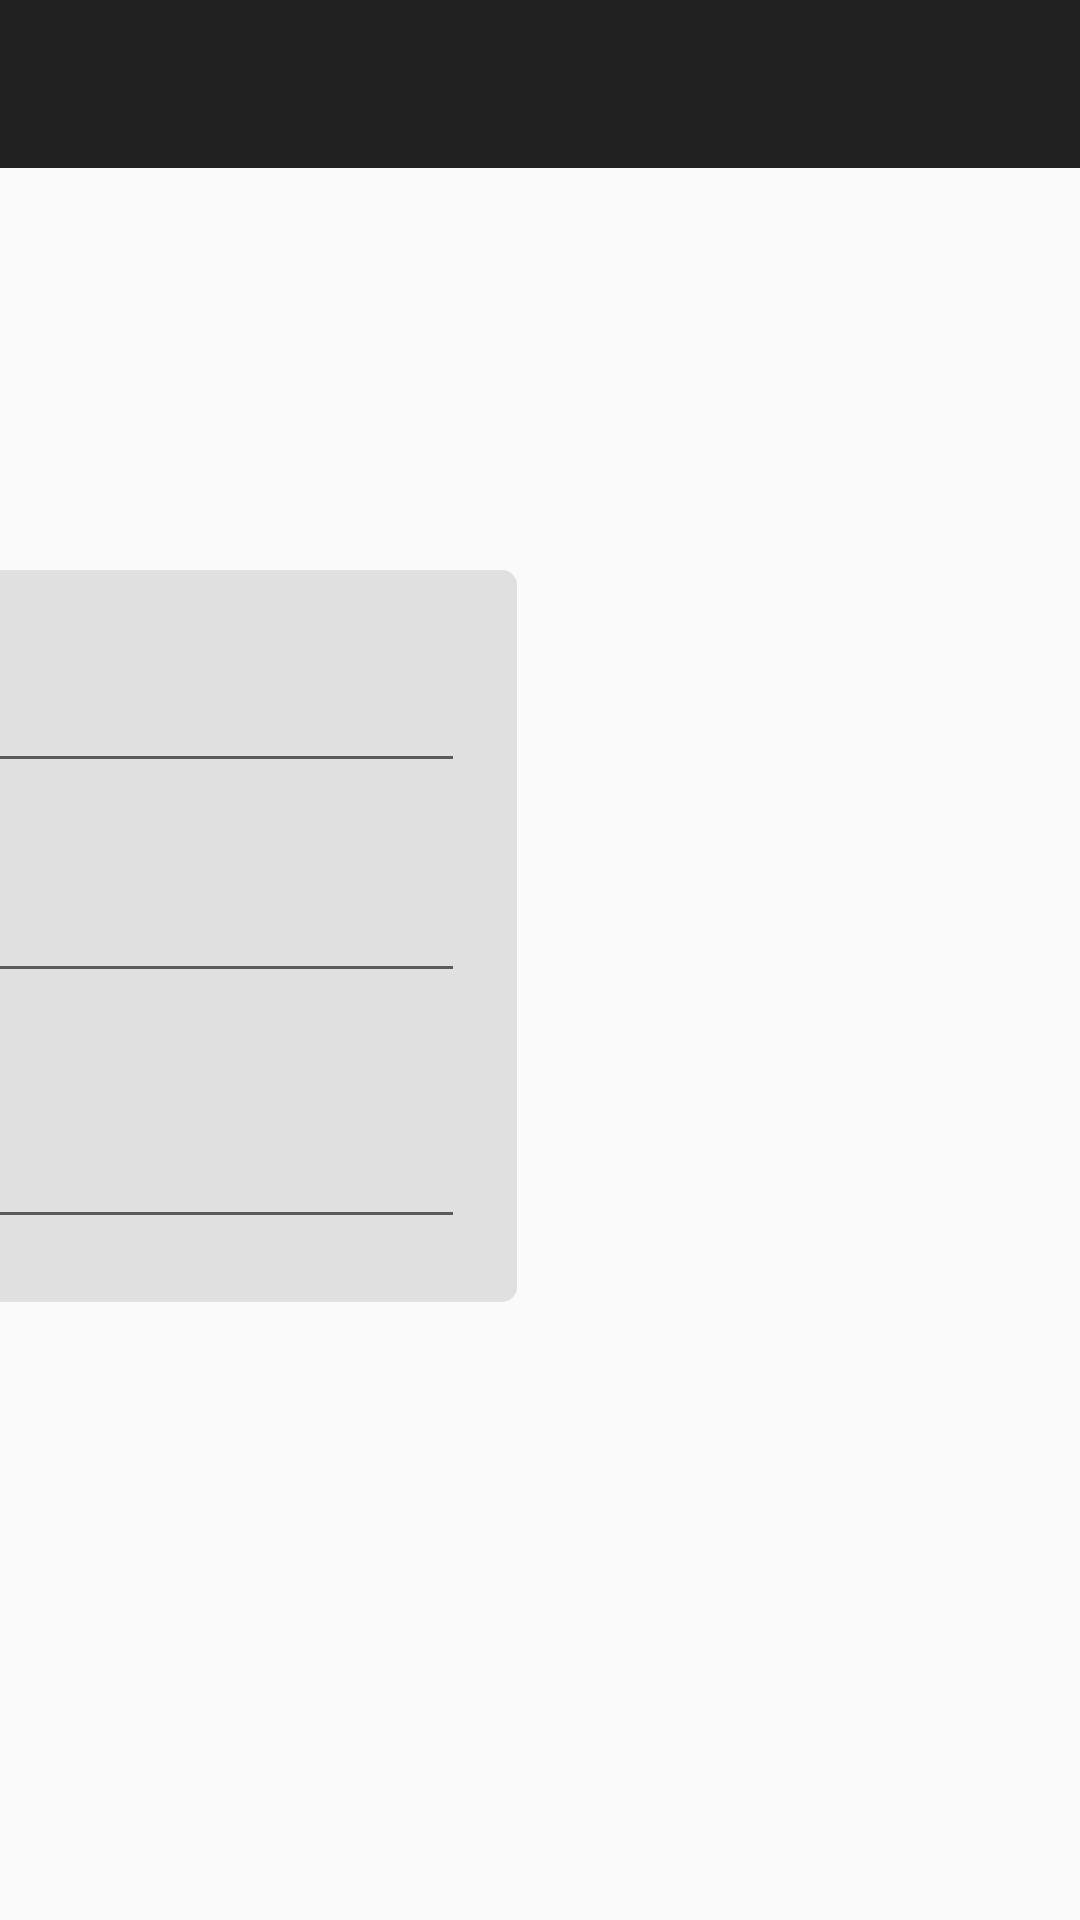

Here is an Android app screen rendered from its layout file. Give the layout XML and the strings, colors and styles it references.
<!-- AndroidManifest.xml: application theme AppTheme -->
<!-- res/layout/activity_add_password.xml -->
<android.support.constraint.ConstraintLayout xmlns:android="http://schemas.android.com/apk/res/android"
    xmlns:app="http://schemas.android.com/apk/res-auto"
    android:layout_width="match_parent"
    android:layout_height="match_parent"
    xmlns:tools="http://schemas.android.com/tools"
    android:orientation="vertical"
    android:fitsSystemWindows="true"
    tools:context="com.example.pwd.pwdmanager.ui.AddPasswordActivity">


    <android.support.design.widget.AppBarLayout
        android:id="@+id/AddPasswordActivity__toolbar_layout"
        android:layout_width="0dp"
        android:layout_height="wrap_content"
        android:theme="@style/AppTheme.AppBarOverlay"
        app:layout_constraintTop_toTopOf="parent"
        app:layout_constraintRight_toRightOf="parent"
        app:layout_constraintLeft_toLeftOf="parent"
        tools:layout_constraintRight_creator="1"
        tools:layout_constraintLeft_creator="1">

        <android.support.v7.widget.Toolbar
            android:id="@+id/AddPasswordActivity__toolbar"
            android:layout_width="match_parent"
            android:layout_height="?attr/actionBarSize"
            android:background="?attr/colorPrimary"
            android:popupTheme="@style/AppTheme.PopupOverlay" />
    </android.support.design.widget.AppBarLayout>


    <ImageView
        android:layout_width="wrap_content"
        android:layout_height="wrap_content"
        app:srcCompat="@drawable/default_key_pic"
        android:id="@+id/AddPasswordActivity__background"
        tools:layout_constraintLeft_creator="1"
        app:layout_constraintLeft_toLeftOf="parent"
        app:layout_constraintTop_toBottomOf="@+id/AddPasswordActivity__toolbar_layout" />

    <android.support.constraint.ConstraintLayout
        android:background="@drawable/rectangle"
        android:layout_width="346dp"
        android:layout_height="246dp"
        android:orientation="vertical"
        app:layout_constraintBottom_toBottomOf="parent"
        android:layout_marginBottom="88dp"
        app:layout_constraintRight_toRightOf="@+id/AddPasswordActivity__background"
        android:layout_marginEnd="16dp"
        android:layout_marginTop="72dp"
        android:layout_marginStart="16dp"
        app:layout_constraintLeft_toLeftOf="parent"
        tools:layout_constraintRight_creator="1"
        tools:layout_constraintLeft_creator="1"
        tools:layout_constraintTop_creator="1"
        tools:layout_constraintBottom_creator="1"
        app:layout_constraintTop_toTopOf="@+id/AddPasswordActivity__toolbar_layout">

        <EditText
            android:layout_width="309dp"
            android:layout_height="46dp"
            android:inputType="text"
            android:ems="10"
            android:id="@+id/AddPasswordActivity__title"
            tools:layout_constraintTop_creator="1"
            tools:layout_constraintRight_creator="1"
            android:layout_marginStart="10dp"
            android:layout_marginEnd="10dp"
            app:layout_constraintRight_toRightOf="parent"
            android:layout_marginTop="24dp"
            tools:layout_constraintLeft_creator="1"
            app:layout_constraintLeft_toLeftOf="parent"
            app:layout_constraintTop_toTopOf="parent"
            android:hint="@string/AddPasswordActivity__enter_title" />

        <EditText
            android:layout_width="309dp"
            android:layout_height="46dp"
            android:inputType="textPassword"
            android:ems="10"
            android:id="@+id/AddPasswordActivity__password"
            tools:layout_constraintTop_creator="1"
            tools:layout_constraintRight_creator="1"
            android:layout_marginStart="10dp"
            android:layout_marginEnd="10dp"
            app:layout_constraintRight_toRightOf="parent"
            android:layout_marginTop="24dp"
            tools:layout_constraintLeft_creator="1"
            app:layout_constraintLeft_toLeftOf="parent"
            app:layout_constraintTop_toBottomOf="@+id/AddPasswordActivity__title"
            android:hint="@string/AddPasswordActivity__enter_password" />

        <EditText
            android:layout_width="309dp"
            android:layout_height="46dp"
            android:inputType="textPassword"
            android:ems="10"
            android:id="@+id/AddPasswordActivity__repeat_password"
            app:layout_constraintRight_toRightOf="parent"
            app:layout_constraintLeft_toLeftOf="parent"
            tools:layout_constraintRight_creator="1"
            tools:layout_constraintLeft_creator="1"
            app:layout_constraintBottom_toBottomOf="parent"
            android:layout_marginTop="16dp"
            app:layout_constraintTop_toBottomOf="@+id/AddPasswordActivity__password"
            android:hint="@string/AddPasswordActivity__repeat_password" />
    </android.support.constraint.ConstraintLayout>

</android.support.constraint.ConstraintLayout>
<!-- resources referenced by this layout -->
<resources>
  <!-- drawable rectangle (drawable) -->
  <?xml version="1.0" encoding="UTF-8"?>
  <shape xmlns:android="http://schemas.android.com/apk/res/android" android:id="@+id/rectangle">
      <stroke android:width="2dp" android:color="@android:color/transparent" />
      <padding android:left="2dp"
          android:top="2dp"
          android:right="2dp"
          android:bottom="2dp" />
      <corners android:radius="5dp" />
      <solid android:color="@color/material_gray_300" />
  </shape>
  <string name="AddPasswordActivity__enter_password">Enter password</string>
  <string name="AddPasswordActivity__enter_title">Enter title</string>
  <string name="AddPasswordActivity__repeat_password">Repeat password</string>
  <style name="AppTheme.AppBarOverlay" parent="ThemeOverlay.AppCompat.Dark.ActionBar" />
  <style name="AppTheme.PopupOverlay" parent="ThemeOverlay.AppCompat.Light" />
  <style name="AppTheme" parent="BaseTheme">
          <item name="selectableDrawableColorDefault">?colorControlHighlight</item>
          <item name="selectableDrawableColorInverse">@color/selector_white_pressed</item>
          <item name="selectableDrawableColor">?colorControlHighlight</item>
          <item name="selectableRectDrawable">@drawable/ripple_selectable_rect</item>
          <item name="selectableRectDrawableInverse">@drawable/ripple_selectable_rect_inverse</item>
          <item name="selectableRectDrawableColored">@drawable/ripple_selectable_rect_colored</item>
          <item name="selectableRoundedRectDrawable">@drawable/ripple_selectable_rounded_rect</item>
          <item name="selectableRoundedRectDrawableInverse">@drawable/ripple_selectable_rounded_rect_inverse</item>
          <item name="selectableRoundedRectDrawableColored">@drawable/ripple_selectable_rounded_rect_colored</item>
  
          <item name="android:actionBarTheme">@style/AppTheme.AppBar.Dark</item>
          <item name="android:actionBarPopupTheme">@style/AppTheme.Overlay.Light</item>
          <item name="android:popupTheme">@style/AppTheme.Overlay.Light</item>
      </style>
  <color name="material_gray_300">#E0E0E0</color>
  <style name="BaseTheme" parent="Theme.AppCompat.Light.DarkActionBar">
          
          <item name="windowActionBar">false</item>
          <item name="windowNoTitle">true</item>
          <item name="dialogTheme">@style/AppTheme.Dialog</item>
          <item name="alertDialogTheme">@style/AppTheme.Dialog.Alert</item>
          <item name="colorControlHighlight">@color/selector_black_pressed</item>
      </style>
  <color name="selector_white_pressed">#33FFFFFF</color>
  <style name="AppTheme.AppBar.Dark" parent="ThemeOverlay.AppCompat.Dark.ActionBar">
      </style>
  <style name="AppTheme.Overlay.Light" parent="ThemeOverlay.AppCompat.Light">
      </style>
  <style name="AppTheme.Dialog" parent="Theme.AppCompat.Light.Dialog">
      </style>
  <style name="AppTheme.Dialog.Alert" parent="Theme.AppCompat.Light.Dialog.Alert">
      </style>
  <color name="selector_black_pressed">#1F000000</color>
</resources>
